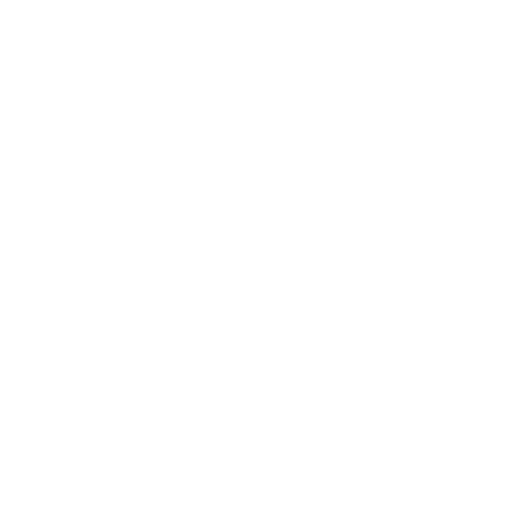
t = 0.00 s
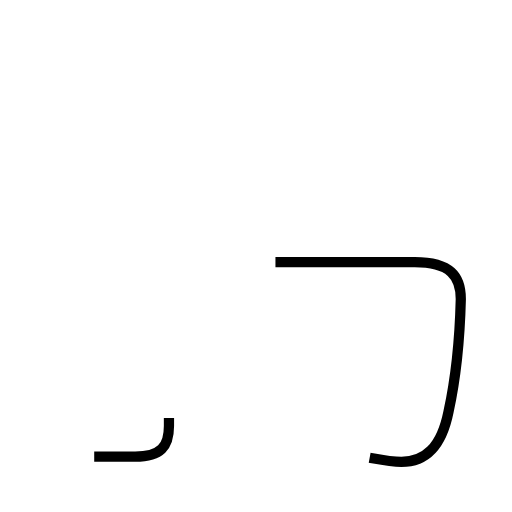
t = 1.55 s
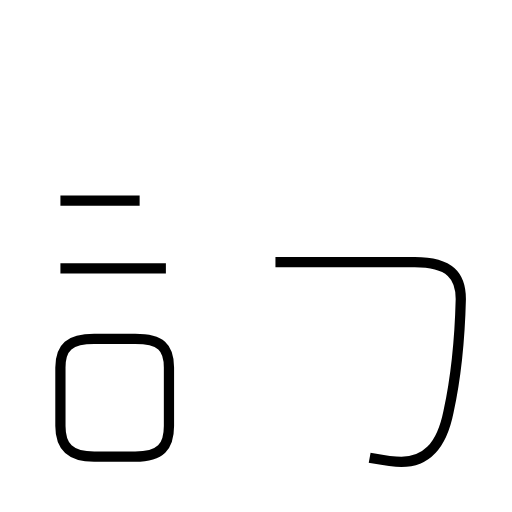
t = 2.99 s
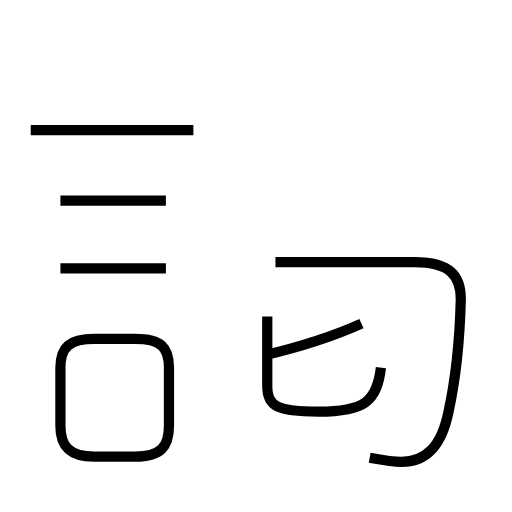
t = 4.50 s
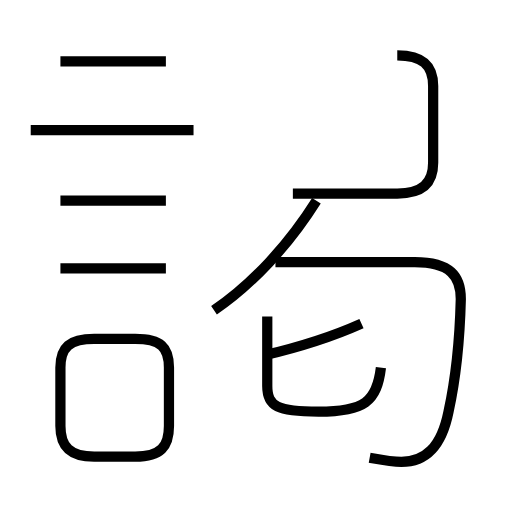
t = 6.10 s
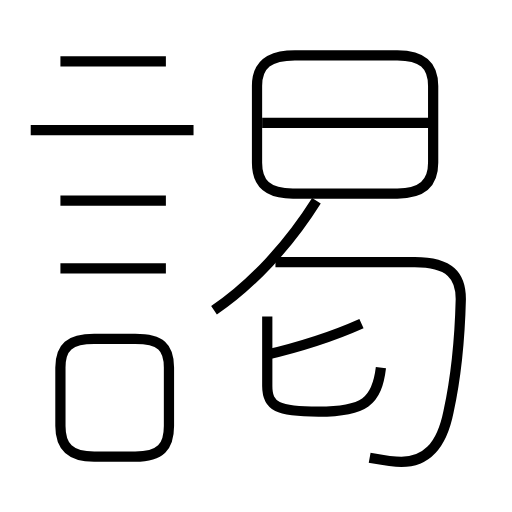
t = 7.44 s

The animated SVG that drew these frames (rendered in a browser with its animation timeline set to each time). Animation: 11 SMIL elements (animate=11); one cycle of 7.44 s.

<?xml version='1.0' encoding='utf-8'?>
<svg viewBox="0.0 -6.0 50.0 50.0" version="1.1" xmlns="http://www.w3.org/2000/svg"><rect x="-1000" y="-1000" width="2000" height="2000" stroke="white" fill="white" /><g style="fill:none;stroke:#000000;stroke-width:1"><path d="M 36.1 0.7 C 37.2 0.9 38.2 1.1 39.2 1.1 C 41.5 1.1 43.1 -0.3 43.8 -3.8 C 44.5 -7.0 44.9 -10.8 45.0 -14.8 C 45.0 -17.0 44.0 -18.4 40.5 -18.4 L 26.9 -18.4 " transform="translate(0.0 38.0)" stroke-dasharray="41.85043796420403" stroke-dashoffset="41.85043796420403"><animate attributeName="stroke-dashoffset" from="41.85043796420403" to="0" dur="1.255513138926121s" begin="0s; anim_end.end" fill="freeze" id="anim0" /></path><path d="M 9.2 0.6 L 13.2 0.6 C 15.7 0.6 16.5 -0.4 16.5 -2.4 L 16.5 -8.1 C 16.5 -10.1 15.7 -10.9 13.2 -10.9 L 9.2 -10.9 C 6.8 -10.9 5.9 -10.1 5.9 -8.1 L 5.9 -2.4 C 5.9 -0.4 6.8 0.6 9.2 0.6 Z " transform="translate(0.0 38.0)" stroke-dasharray="39.84634420261456" stroke-dashoffset="39.84634420261456"><animate attributeName="stroke-dashoffset" from="39.84634420261456" to="0" dur="1.1953903260784366s" begin="anim0.end" fill="freeze" id="anim1" /></path><path d="M 5.9 -17.8 L 16.2 -17.8 " transform="translate(0.0 38.0)" stroke-dasharray="10.299999999999999" stroke-dashoffset="10.299999999999999"><animate attributeName="stroke-dashoffset" from="10.299999999999999" to="0" dur="0.30899999999999994s" begin="anim1.end" fill="freeze" id="anim2" /></path><path d="M 5.9 -24.4 L 16.2 -24.4 " transform="translate(0.0 38.0)" stroke-dasharray="10.299999999999999" stroke-dashoffset="10.299999999999999"><animate attributeName="stroke-dashoffset" from="10.299999999999999" to="0" dur="0.30899999999999994s" begin="anim2.end" fill="freeze" id="anim3" /></path><path d="M 37.2 -8.1 C 36.8 -4.8 35.6 -3.8 31.1 -3.8 C 27.1 -3.8 26.1 -4.3 26.1 -6.3 L 26.1 -13.1 " transform="translate(0.0 38.0)" stroke-dasharray="21.810436606958792" stroke-dashoffset="21.810436606958792"><animate attributeName="stroke-dashoffset" from="21.810436606958792" to="0" dur="0.6543130982087637s" begin="anim3.end" fill="freeze" id="anim4" /></path><path d="M 25.8 -9.3 C 29.2 -10.1 32.4 -11.1 35.3 -12.4 " transform="translate(0.0 38.0)" stroke-dasharray="10.008009956733519" stroke-dashoffset="10.008009956733519"><animate attributeName="stroke-dashoffset" from="10.008009956733519" to="0" dur="0.3002402987020055s" begin="anim4.end" fill="freeze" id="anim5" /></path><path d="M 3.0 -31.3 L 18.9 -31.3 " transform="translate(0.0 38.0)" stroke-dasharray="15.899999999999999" stroke-dashoffset="15.899999999999999"><animate attributeName="stroke-dashoffset" from="15.899999999999999" to="0" dur="0.4769999999999999s" begin="anim5.end" fill="freeze" id="anim6" /></path><path d="M 20.9 -13.7 C 24.6 -16.2 28.2 -20.1 30.9 -24.4 " transform="translate(0.0 38.0)" stroke-dasharray="14.745309087405403" stroke-dashoffset="14.745309087405403"><animate attributeName="stroke-dashoffset" from="14.745309087405403" to="0" dur="0.44235927262216207s" begin="anim6.end" fill="freeze" id="anim7" /></path><path d="M 5.9 -38.0 L 16.2 -38.0 " transform="translate(0.0 38.0)" stroke-dasharray="10.299999999999999" stroke-dashoffset="10.299999999999999"><animate attributeName="stroke-dashoffset" from="10.299999999999999" to="0" dur="0.30899999999999994s" begin="anim7.end" fill="freeze" id="anim8" /></path><path d="M 28.6 -25.1 L 38.8 -25.1 C 41.2 -25.1 42.3 -26.1 42.3 -28.1 L 42.3 -35.6 C 42.3 -37.7 41.2 -38.6 38.8 -38.6 L 28.8 -38.6 C 26.3 -38.6 25.1 -37.7 25.1 -35.6 L 25.1 -28.1 C 25.1 -26.1 26.1 -25.1 28.6 -25.1 Z " transform="translate(0.0 38.0)" stroke-dasharray="56.621117974920224" stroke-dashoffset="56.621117974920224"><animate attributeName="stroke-dashoffset" from="56.621117974920224" to="0" dur="1.6986335392476066s" begin="anim8.end" fill="freeze" id="anim9" /></path><path d="M 25.6 -32.0 L 41.9 -32.0" transform="translate(0.0 38.0)" stroke-dasharray="16.299999999999997" stroke-dashoffset="16.299999999999997"><animate attributeName="stroke-dashoffset" from="16.299999999999997" to="0" dur="0.4889999999999999s" begin="anim9.end" fill="freeze" id="anim_end" /></path></g></svg>
